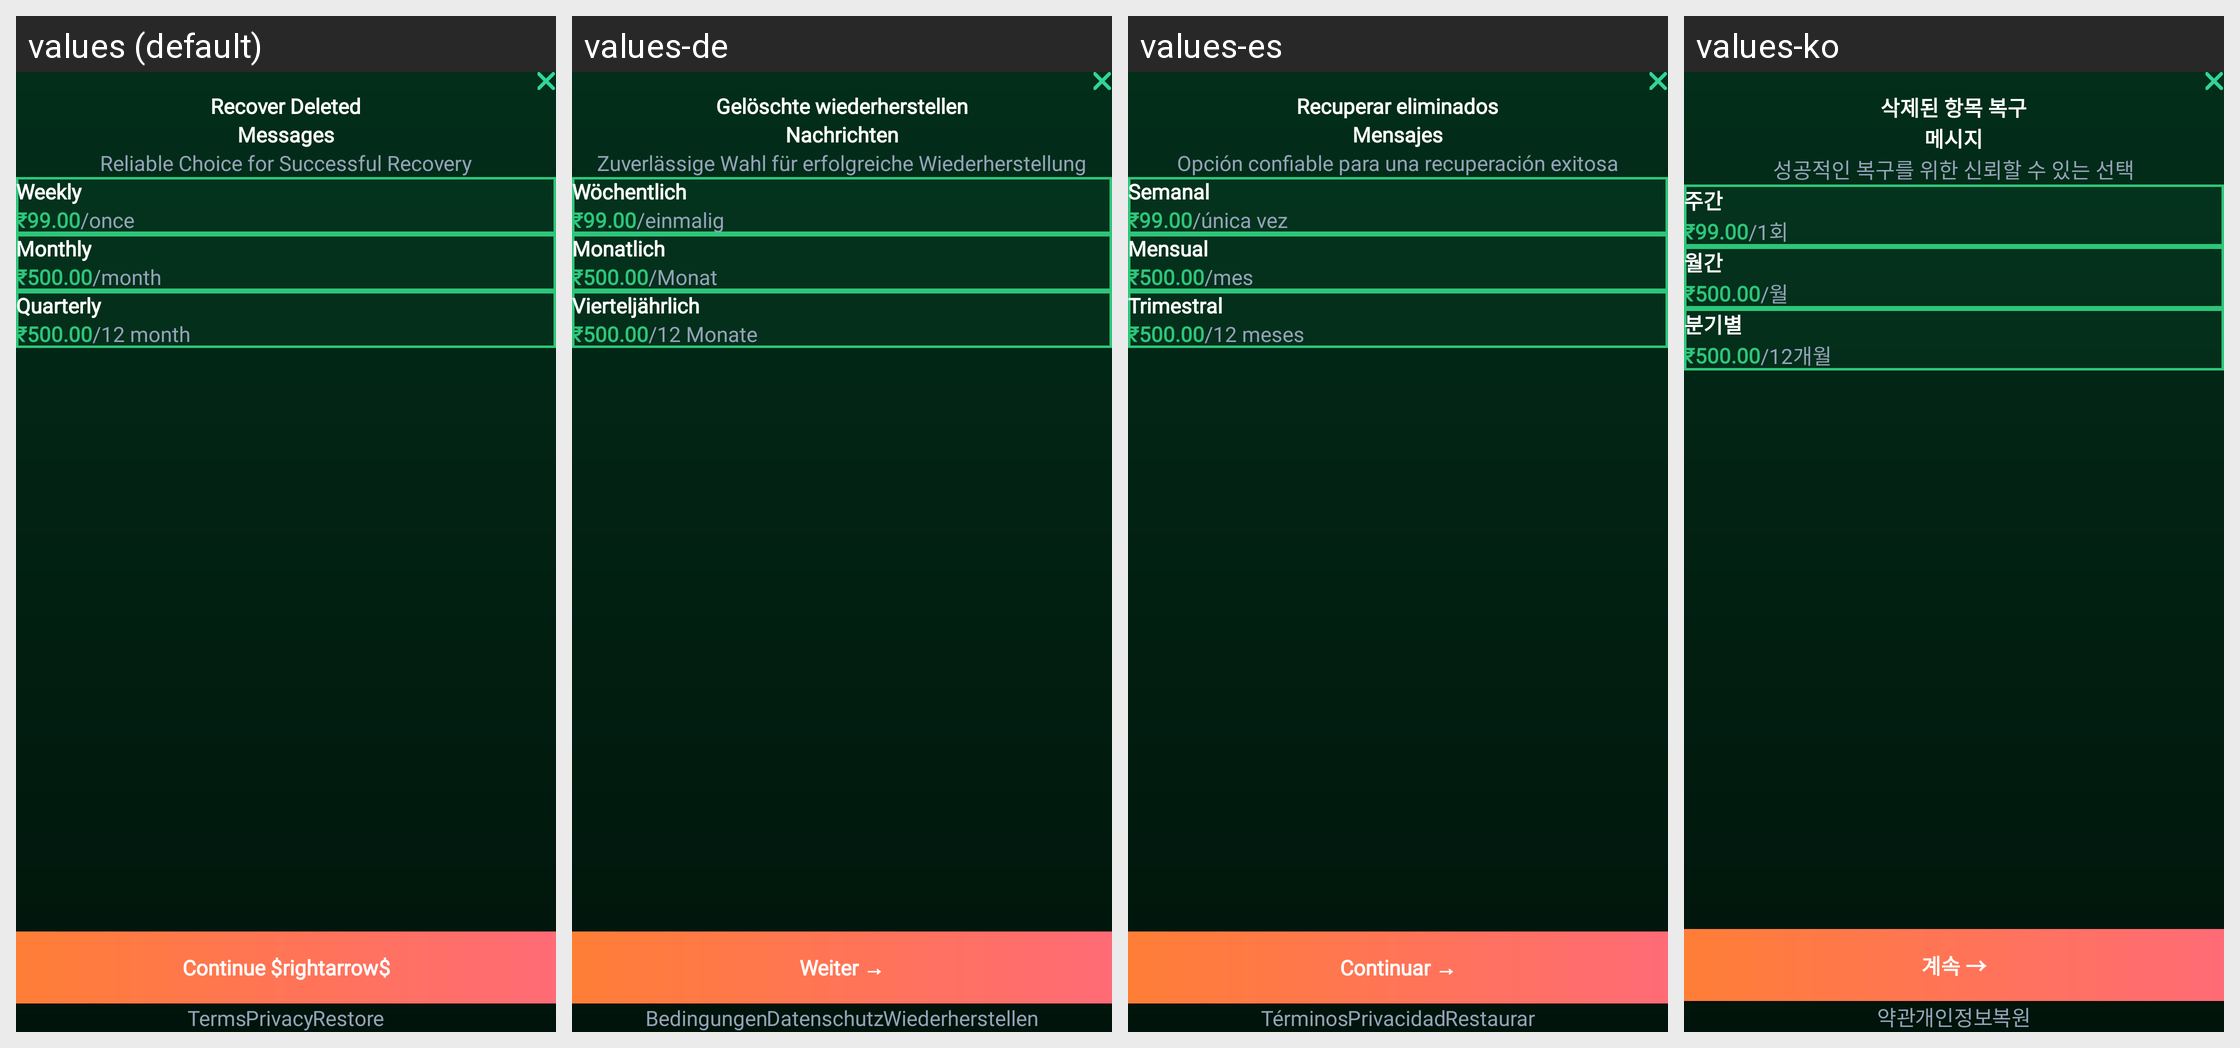

Translations of the strings shown on this Android screen, per locale in the grid:
Android screen res/layout/fragment_premium.xml rendered under 4 locales, left to right: values (default), values-de, values-es, values-ko. Device: Nexus 5 (rendered at 1080×1920; each locale shown at half size, 540×960, under a caption strip naming it); theme Theme.RecoverDeletedMessages.
Other locales in the repository, not shown: values-ar, values-fr, values-in, values-it, values-ja.
Strings drawn on this screen, with the default value and each locale's value (text and hints the layout hard-codes, and strings that could not be matched under every locale, appear in the picture but are not listed):

recover_deleted
  values: Recover Deleted
  values-de: Gelöschte wiederherstellen
  values-es: Recuperar eliminados
  values-ko: 삭제된 항목 복구

messages
  values: Messages
  values-de: Nachrichten
  values-es: Mensajes
  values-ko: 메시지

reliable_choice_for_successful_recovery
  values: Reliable Choice for Successful Recovery
  values-de: Zuverlässige Wahl für erfolgreiche Wiederherstellung
  values-es: Opción confiable para una recuperación exitosa
  values-ko: 성공적인 복구를 위한 신뢰할 수 있는 선택

weekly
  values: Weekly
  values-de: Wöchentlich
  values-es: Semanal
  values-ko: 주간

once
  values: /once
  values-de: /einmalig
  values-es: /única vez
  values-ko: /1회

monthly
  values: Monthly
  values-de: Monatlich
  values-es: Mensual
  values-ko: 월간

month
  values: /month
  values-de: /Monat
  values-es: /mes
  values-ko: /월

quarterly
  values: Quarterly
  values-de: Vierteljährlich
  values-es: Trimestral
  values-ko: 분기별

_12_month
  values: /12 month
  values-de: /12 Monate
  values-es: /12 meses
  values-ko: /12개월

continue_rightarrow
  values: Continue $rightarrow$
  values-de: Weiter →
  values-es: Continuar →
  values-ko: 계속 →

terms
  values: Terms
  values-de: Bedingungen
  values-es: Términos
  values-ko: 약관

privacy
  values: Privacy
  values-de: Datenschutz
  values-es: Privacidad
  values-ko: 개인정보

restore
  values: Restore
  values-de: Wiederherstellen
  values-es: Restaurar
  values-ko: 복원
